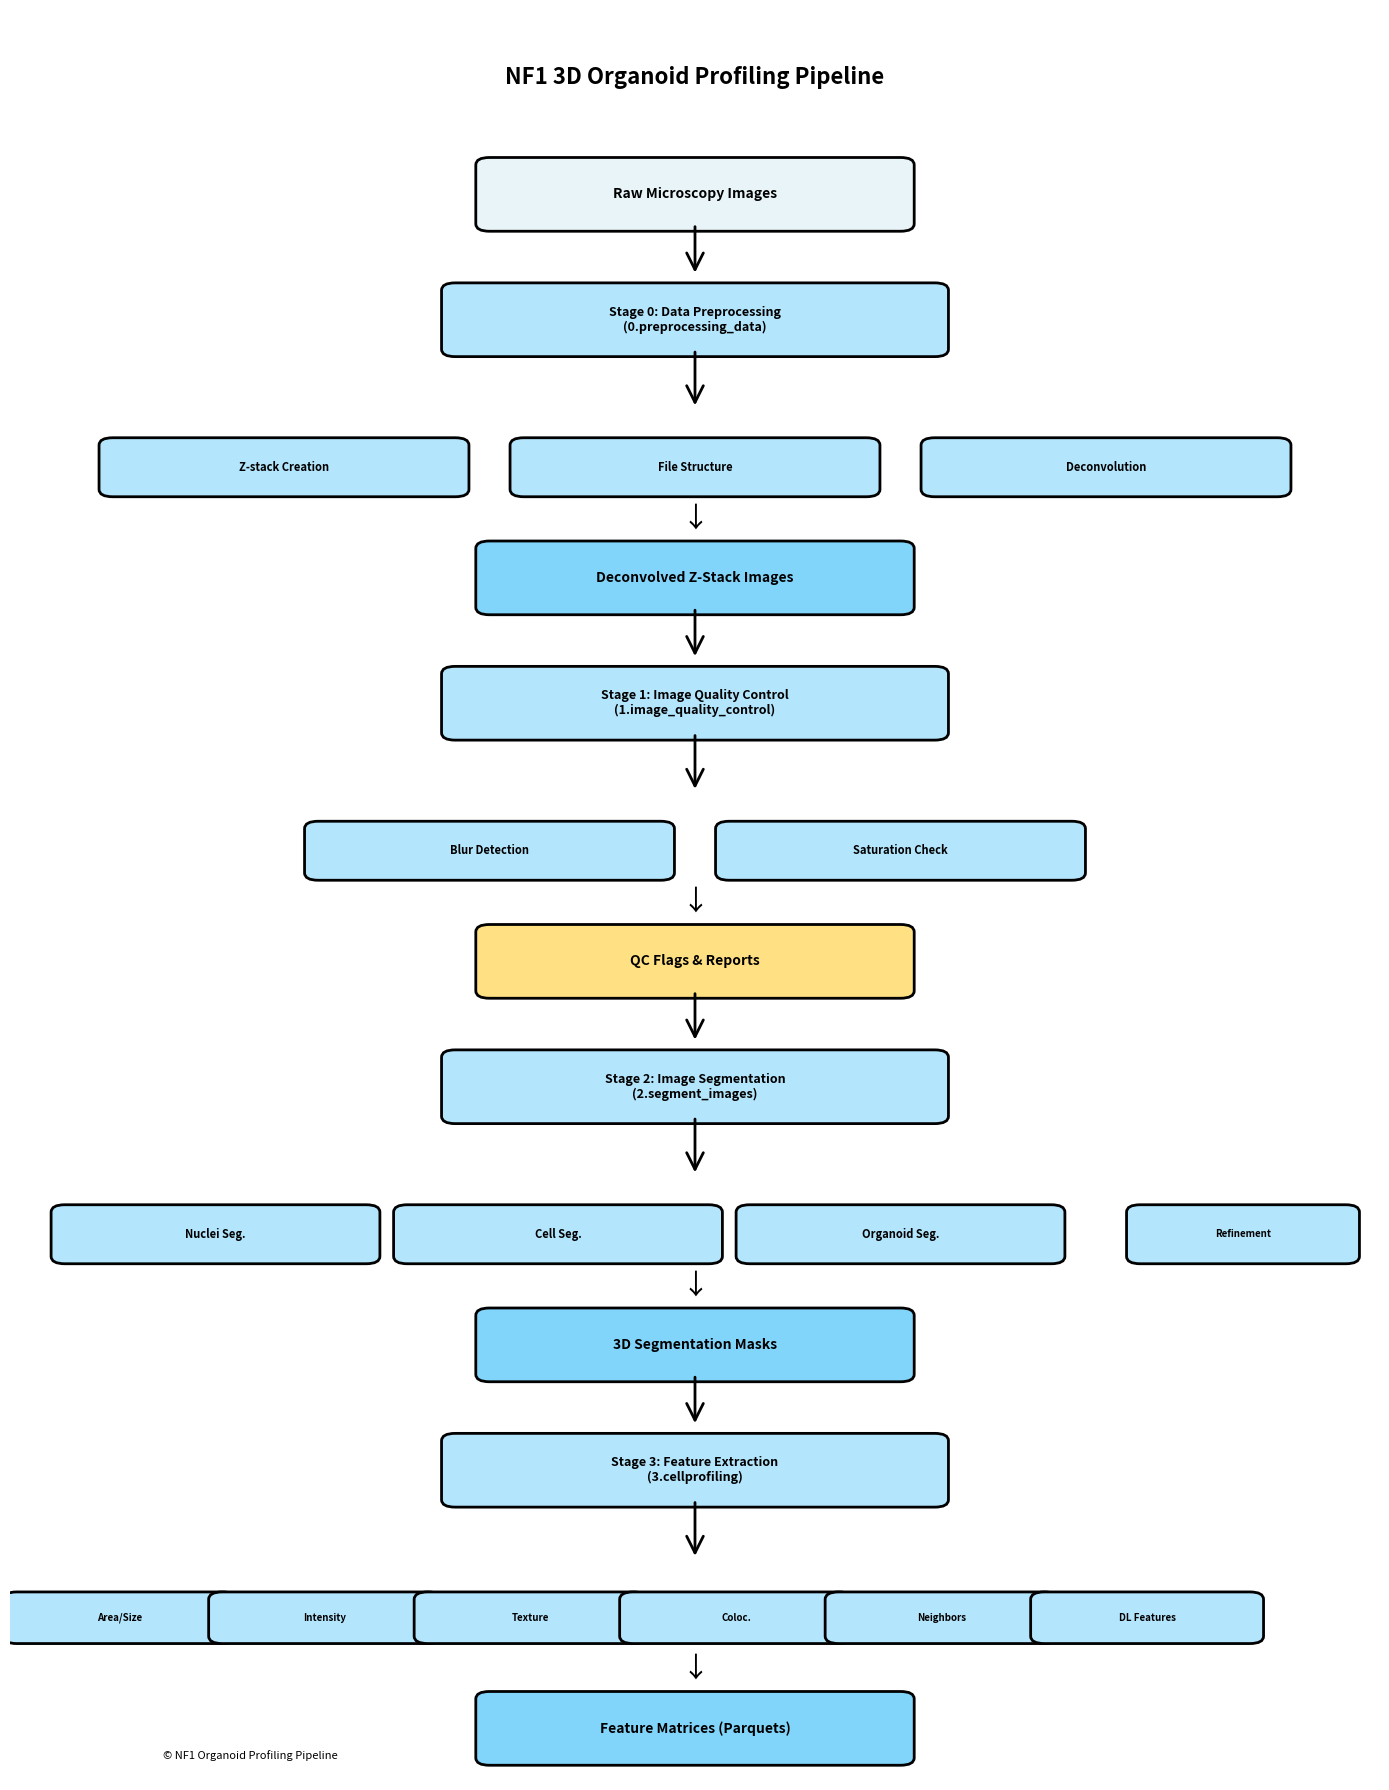

Python code for this plot: (Note: this script raises an exception after producing the figure.)
#!/usr/bin/env python
"""Generate workflow diagram for documentation."""

import matplotlib.pyplot as plt
from matplotlib.patches import FancyArrowPatch, FancyBboxPatch

# Create figure
fig, ax = plt.subplots(1, 1, figsize=(14, 18))
ax.set_xlim(0, 10)
ax.set_ylim(0, 24)
ax.axis("off")

# Define colors
color_input = "#E8F4F8"
color_process = "#B3E5FC"
color_output = "#81D4FA"
color_analysis = "#4FC3F7"
color_decision = "#FFE082"


# Helper function to create boxes
def create_box(ax, x, y, width, height, text, color, fontsize=10):
    box = FancyBboxPatch(
        (x - width / 2, y - height / 2),
        width,
        height,
        boxstyle="round,pad=0.1",
        edgecolor="black",
        facecolor=color,
        linewidth=2,
    )
    ax.add_patch(box)
    ax.text(
        x,
        y,
        text,
        ha="center",
        va="center",
        fontsize=fontsize,
        weight="bold",
        wrap=True,
    )


# Helper function to create arrows
def create_arrow(ax, x1, y1, x2, y2, label=""):
    arrow = FancyArrowPatch(
        (x1, y1),
        (x2, y2),
        arrowstyle="->",
        mutation_scale=30,
        linewidth=2,
        color="black",
    )
    ax.add_patch(arrow)
    if label:
        mid_x, mid_y = (x1 + x2) / 2, (y1 + y2) / 2
        ax.text(mid_x + 0.3, mid_y, label, fontsize=8, style="italic")


# Title
ax.text(
    5, 23, "NF1 3D Organoid Profiling Pipeline", ha="center", fontsize=16, weight="bold"
)

# Stage 0: Raw Data
create_box(ax, 5, 21.5, 3, 0.8, "Raw Microscopy Images", color_input)
create_arrow(ax, 5, 21.1, 5, 20.4)

# Stage 0: Preprocessing
create_box(
    ax,
    5,
    19.8,
    3.5,
    0.8,
    "Stage 0: Data Preprocessing\n(0.preprocessing_data)",
    color_process,
    fontsize=9,
)
create_arrow(ax, 5, 19.4, 5, 18.6)

create_box(ax, 2, 17.8, 2.5, 0.6, "Z-stack Creation", color_process, fontsize=8)
create_box(ax, 5, 17.8, 2.5, 0.6, "File Structure", color_process, fontsize=8)
create_box(ax, 8, 17.8, 2.5, 0.6, "Deconvolution", color_process, fontsize=8)

ax.text(5, 17, "↓", fontsize=20, ha="center")
create_box(ax, 5, 16.3, 3, 0.8, "Deconvolved Z-Stack Images", color_output)
create_arrow(ax, 5, 15.9, 5, 15.2)

# Stage 1: QC
create_box(
    ax,
    5,
    14.6,
    3.5,
    0.8,
    "Stage 1: Image Quality Control\n(1.image_quality_control)",
    color_process,
    fontsize=9,
)
create_arrow(ax, 5, 14.2, 5, 13.4)

create_box(ax, 3.5, 12.6, 2.5, 0.6, "Blur Detection", color_process, fontsize=8)
create_box(ax, 6.5, 12.6, 2.5, 0.6, "Saturation Check", color_process, fontsize=8)

ax.text(5, 11.8, "↓", fontsize=20, ha="center")
create_box(ax, 5, 11.1, 3, 0.8, "QC Flags & Reports", color_decision)
create_arrow(ax, 5, 10.7, 5, 10)

# Stage 2: Segmentation
create_box(
    ax,
    5,
    9.4,
    3.5,
    0.8,
    "Stage 2: Image Segmentation\n(2.segment_images)",
    color_process,
    fontsize=9,
)
create_arrow(ax, 5, 9, 5, 8.2)

create_box(ax, 1.5, 7.4, 2.2, 0.6, "Nuclei Seg.", color_process, fontsize=8)
create_box(ax, 4, 7.4, 2.2, 0.6, "Cell Seg.", color_process, fontsize=8)
create_box(ax, 6.5, 7.4, 2.2, 0.6, "Organoid Seg.", color_process, fontsize=8)
create_box(ax, 9, 7.4, 1.5, 0.6, "Refinement", color_process, fontsize=7)

ax.text(5, 6.6, "↓", fontsize=20, ha="center")
create_box(ax, 5, 5.9, 3, 0.8, "3D Segmentation Masks", color_output)
create_arrow(ax, 5, 5.5, 5, 4.8)

# Stage 3: Feature Extraction
create_box(
    ax,
    5,
    4.2,
    3.5,
    0.8,
    "Stage 3: Feature Extraction\n(3.cellprofiling)",
    color_process,
    fontsize=9,
)
create_arrow(ax, 5, 3.8, 5, 3)

create_box(ax, 0.8, 2.2, 1.5, 0.5, "Area/Size", color_process, fontsize=7)
create_box(ax, 2.3, 2.2, 1.5, 0.5, "Intensity", color_process, fontsize=7)
create_box(ax, 3.8, 2.2, 1.5, 0.5, "Texture", color_process, fontsize=7)
create_box(ax, 5.3, 2.2, 1.5, 0.5, "Coloc.", color_process, fontsize=7)
create_box(ax, 6.8, 2.2, 1.5, 0.5, "Neighbors", color_process, fontsize=7)
create_box(ax, 8.3, 2.2, 1.5, 0.5, "DL Features", color_process, fontsize=7)

ax.text(5, 1.4, "↓", fontsize=20, ha="center")
create_box(ax, 5, 0.7, 3, 0.8, "Feature Matrices (Parquets)", color_output)

# Create legend
fig.text(0.12, 0.02, "© NF1 Organoid Profiling Pipeline", fontsize=8, style="italic")

plt.tight_layout()
plt.savefig(
    "/home/<user>/Documents/NF1_3D_organoid_profiling_pipeline/docs/source/_static/workflow_diagram.png",
    dpi=300,
    bbox_inches="tight",
    facecolor="white",
)
print("Workflow diagram saved to docs/source/_static/workflow_diagram.png")
plt.close()
